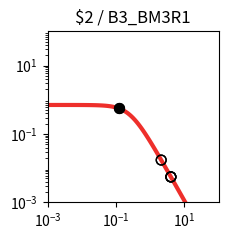

This chart was generated by the following Python code: (Note: this script raises an exception after producing the figure.)
import matplotlib.pyplot as plt
import matplotlib.ticker as ticker
import numpy as np

fig, ax = plt.subplots(figsize=(2.5,2.5))

plt.xlim(1.000000e-03, 1.000000e+02)
plt.ylim(1.000000e-03, 1.000000e+02)

x = np.array([1.000000e-03,1.122018e-03,1.258925e-03,1.412538e-03,1.584893e-03,1.778279e-03,1.995262e-03,2.238721e-03,2.511886e-03,2.818383e-03,3.162278e-03,3.548134e-03,3.981072e-03,4.466836e-03,5.011872e-03,5.623413e-03,6.309573e-03,7.079458e-03,7.943282e-03,8.912509e-03,1.000000e-02,1.122018e-02,1.258925e-02,1.412538e-02,1.584893e-02,1.778279e-02,1.995262e-02,2.238721e-02,2.511886e-02,2.818383e-02,3.162278e-02,3.548134e-02,3.981072e-02,4.466836e-02,5.011872e-02,5.623413e-02,6.309573e-02,7.079458e-02,7.943282e-02,8.912509e-02,1.000000e-01,1.122018e-01,1.258925e-01,1.412538e-01,1.584893e-01,1.778279e-01,1.995262e-01,2.238721e-01,2.511886e-01,2.818383e-01,3.162278e-01,3.548134e-01,3.981072e-01,4.466836e-01,5.011872e-01,5.623413e-01,6.309573e-01,7.079458e-01,7.943282e-01,8.912509e-01,1.000000e+00,1.122018e+00,1.258925e+00,1.412538e+00,1.584893e+00,1.778279e+00,1.995262e+00,2.238721e+00,2.511886e+00,2.818383e+00,3.162278e+00,3.548134e+00,3.981072e+00,4.466836e+00,5.011872e+00,5.623413e+00,6.309573e+00,7.079458e+00,7.943282e+00,8.912509e+00,1.000000e+01,1.122018e+01,1.258925e+01,1.412538e+01,1.584893e+01,1.778279e+01,1.995262e+01,2.238721e+01,2.511886e+01,2.818383e+01,3.162278e+01,3.548134e+01,3.981072e+01,4.466836e+01,5.011872e+01,5.623413e+01,6.309573e+01,7.079458e+01,7.943282e+01,8.912509e+01,1.000000e+02,])
y = np.array([7.039624e-01,7.039539e-01,7.039435e-01,7.039308e-01,7.039152e-01,7.038960e-01,7.038726e-01,7.038438e-01,7.038086e-01,7.037654e-01,7.037124e-01,7.036475e-01,7.035680e-01,7.034705e-01,7.033511e-01,7.032048e-01,7.030256e-01,7.028060e-01,7.025370e-01,7.022076e-01,7.018042e-01,7.013104e-01,7.007061e-01,6.999667e-01,6.990626e-01,6.979576e-01,6.966079e-01,6.949606e-01,6.929520e-01,6.905058e-01,6.875308e-01,6.839190e-01,6.795434e-01,6.742557e-01,6.678855e-01,6.602396e-01,6.511032e-01,6.402435e-01,6.274165e-01,6.123781e-01,5.949003e-01,5.747918e-01,5.519245e-01,5.262616e-01,4.978853e-01,4.670188e-01,4.340362e-01,3.994566e-01,3.639182e-01,3.281349e-01,2.928403e-01,2.587289e-01,2.264029e-01,1.963350e-01,1.688485e-01,1.441177e-01,1.221821e-01,1.029712e-01,8.633265e-02,7.206030e-02,5.991854e-02,4.966183e-02,4.104893e-02,3.385251e-02,2.786468e-02,2.289979e-02,1.879494e-02,1.540925e-02,1.262222e-02,1.033171e-02,8.451770e-03,6.910492e-03,5.648001e-03,4.614631e-03,3.769307e-03,3.078152e-03,2.513274e-03,2.051755e-03,1.674784e-03,1.366939e-03,1.115589e-03,9.103976e-04,7.429071e-04,6.062042e-04,4.946384e-04,4.035934e-04,3.292986e-04,2.686750e-04,2.192087e-04,1.788474e-04,1.459160e-04,1.190473e-04,9.712547e-05,7.923995e-05,6.464772e-05,5.274248e-05,4.302952e-05,3.510520e-05,2.864016e-05,2.336569e-05,1.906256e-05,])
c = "#ee2f2b"

hi_x = np.array([1.228013e-01,1.228013e-01,])
hi_y = np.array([5.570996e-01,5.570996e-01,])
lo_x = np.array([2.096542e+00,4.020506e+00,4.016802e+00,2.096542e+00,4.020506e+00,4.016802e+00,])
lo_y = np.array([1.725821e-02,5.551197e-03,5.560181e-03,1.725821e-02,5.551197e-03,5.560181e-03,])

plt.loglog(x,y,lw=3,color=c)
plt.scatter(hi_x,hi_y,marker='o',s=50,color='black',zorder=10)
plt.scatter(lo_x,lo_y,marker='o',s=50,edgecolors='black',color='none',zorder=10)

plt.title("$2 / B3_BM3R1")

ax.xaxis.set_major_locator(ticker.LogLocator(numticks=3))
ax.yaxis.set_major_locator(ticker.LogLocator(numticks=3))

ax.set_aspect('equal')
plt.tight_layout()

plt.savefig("/home/user/output/response_plot_$2_B3_BM3R1.png", bbox_inches='tight')
